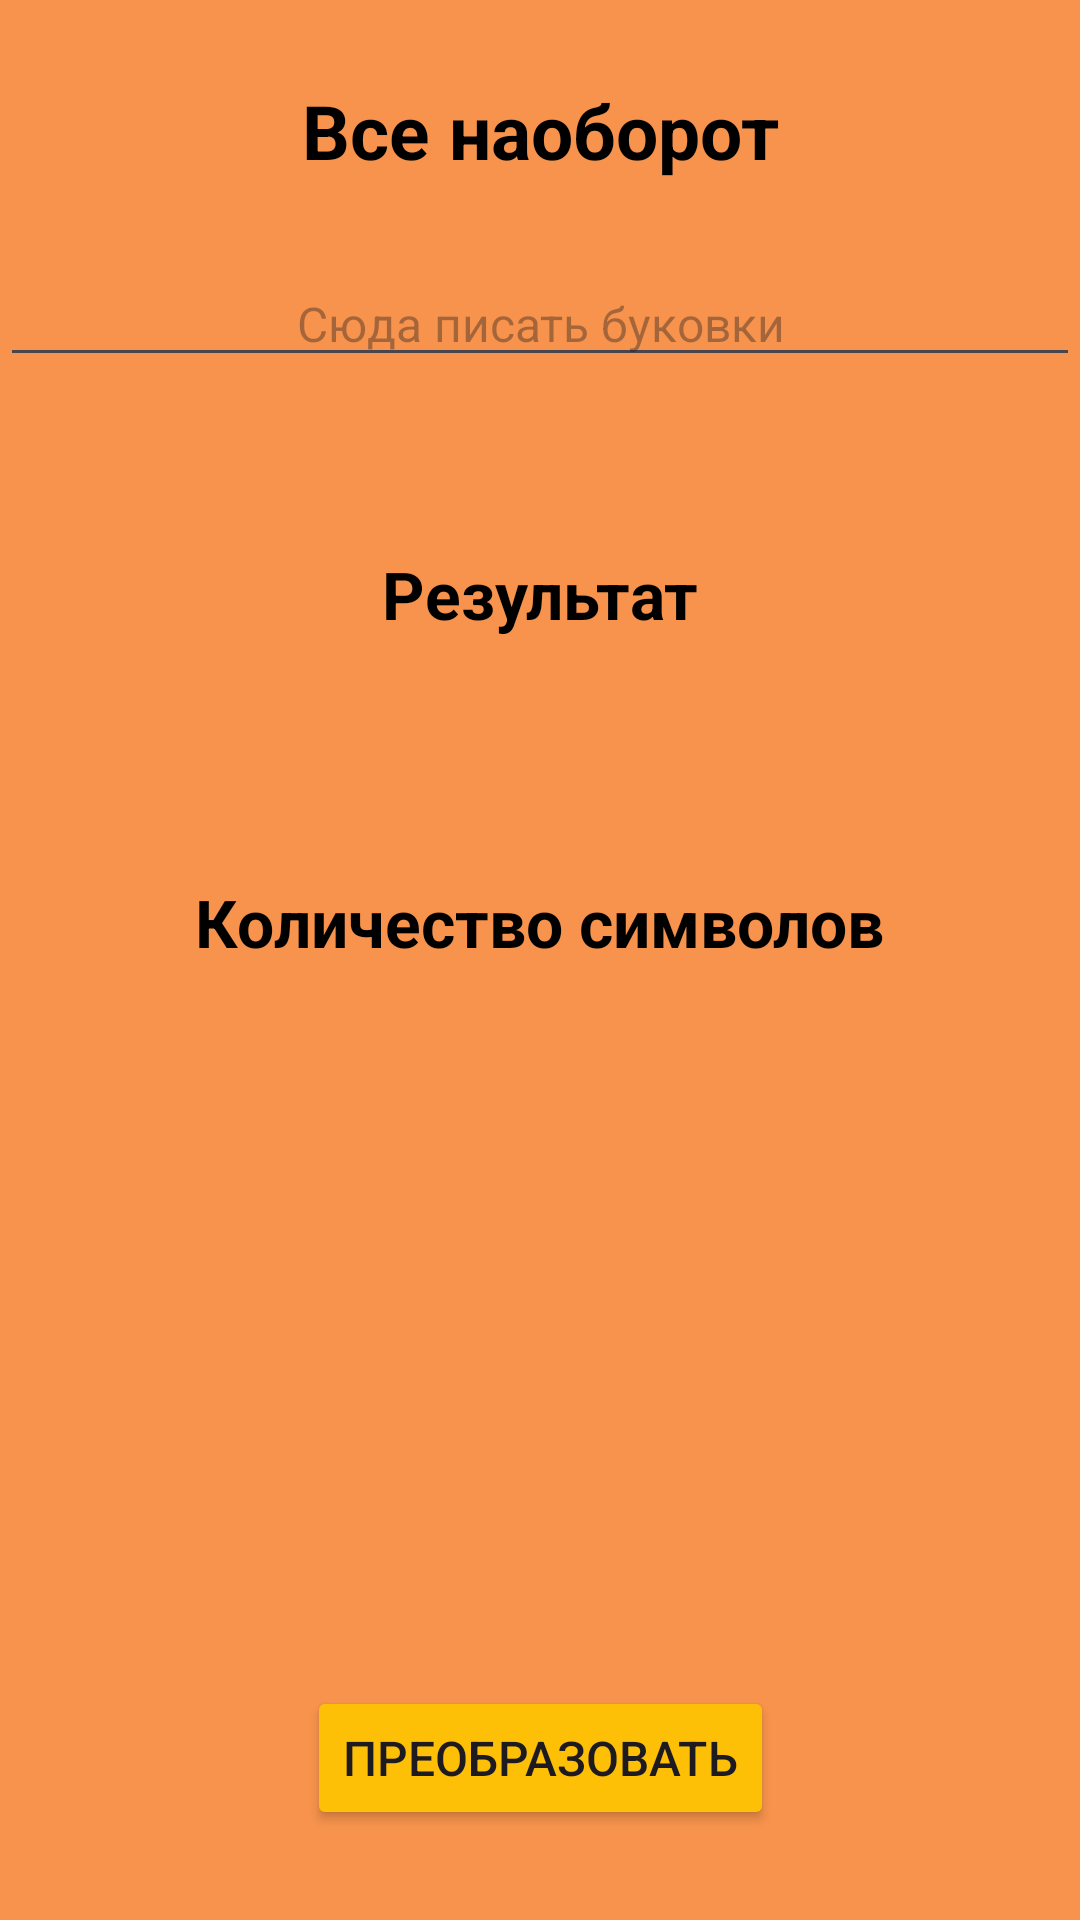

Here is an Android app screen rendered from its layout file. Give the layout XML and the strings, colors and styles it references.
<!-- AndroidManifest.xml: application theme Theme.AndroidLessons -->
<!-- res/layout/activity_main.xml -->
<?xml version="1.0" encoding="utf-8"?>
<androidx.constraintlayout.widget.ConstraintLayout xmlns:android="http://schemas.android.com/apk/res/android"
    xmlns:app="http://schemas.android.com/apk/res-auto"
    xmlns:tools="http://schemas.android.com/tools"
    android:id="@+id/main"
    android:layout_width="match_parent"
    android:layout_height="match_parent"
    android:background="@color/color3"
    tools:context=".MainActivity">

    <TextView
        android:id="@+id/textTV1"
        android:layout_width="wrap_content"
        android:layout_height="wrap_content"
        android:text="@string/my_text3"
        android:textColor="@color/black"
        android:textSize="25sp"
        android:textStyle="bold"
        app:layout_constraintBottom_toTopOf="@+id/editTextED"
        app:layout_constraintEnd_toEndOf="parent"
        app:layout_constraintStart_toStartOf="parent"
        app:layout_constraintTop_toTopOf="parent" />

    <EditText
        android:id="@+id/editTextED"
        android:layout_width="match_parent"
        android:layout_height="wrap_content"
        android:gravity="center"
        android:hint="@string/editText"
        android:inputType="text"
        android:textColor="@color/black"
        android:textSize="16sp"
        app:layout_constraintBottom_toBottomOf="@+id/textTV2"
        app:layout_constraintEnd_toEndOf="parent"
        app:layout_constraintStart_toStartOf="parent"
        app:layout_constraintTop_toTopOf="parent" />

    <TextView
        android:id="@+id/textTV2"
        android:layout_width="wrap_content"
        android:layout_height="wrap_content"
        android:background="@color/color3"
        android:gravity="center"
        android:text="@string/my_text"
        android:textColor="@color/black"
        android:textSize="22sp"
        android:textStyle="bold"
        app:layout_constraintBottom_toBottomOf="parent"
        app:layout_constraintEnd_toEndOf="parent"
        app:layout_constraintStart_toStartOf="parent"
        app:layout_constraintTop_toTopOf="parent"
        app:layout_constraintVertical_bias="0.3" />

    <TextView
        android:id="@+id/textTV3"
        android:layout_width="wrap_content"
        android:layout_height="wrap_content"
        android:background="@color/color3"
        android:text="@string/my_text2"
        android:textColor="@color/black"
        android:textSize="22sp"
        android:textStyle="bold"
        app:layout_constraintBottom_toTopOf="@+id/buttonBTN"
        app:layout_constraintEnd_toEndOf="parent"
        app:layout_constraintStart_toStartOf="parent"
        app:layout_constraintTop_toBottomOf="@+id/textTV2"
        app:layout_constraintVertical_bias="0.25" />

    <Button
        android:id="@+id/buttonBTN"
        android:layout_width="wrap_content"
        android:layout_height="wrap_content"
        android:backgroundTint="#FEC007"
        android:onClick="onButtonClick"
        android:text="@string/button_text"
        android:textSize="16sp"
        app:layout_constraintBottom_toBottomOf="parent"
        app:layout_constraintEnd_toEndOf="parent"
        app:layout_constraintStart_toStartOf="parent"
        app:layout_constraintTop_toTopOf="@+id/textTV3"
        app:layout_constraintVertical_bias="0.9" />

</androidx.constraintlayout.widget.ConstraintLayout>
<!-- resources referenced by this layout -->
<resources>
  <color name="black">#FF000000</color>
  <color name="color3">#F7934C</color>
  <string name="button_text">Преобразовать</string>
  <string name="editText">Сюда писать буковки</string>
  <string name="my_text">Результат</string>
  <string name="my_text2">Количество символов</string>
  <string name="my_text3">Все наоборот</string>
  <style name="Theme.AndroidLessons" parent="Base.Theme.AndroidLessons" />
  <style name="Base.Theme.AndroidLessons" parent="Theme.Material3.DayNight.NoActionBar">
          
          
      </style>
</resources>
